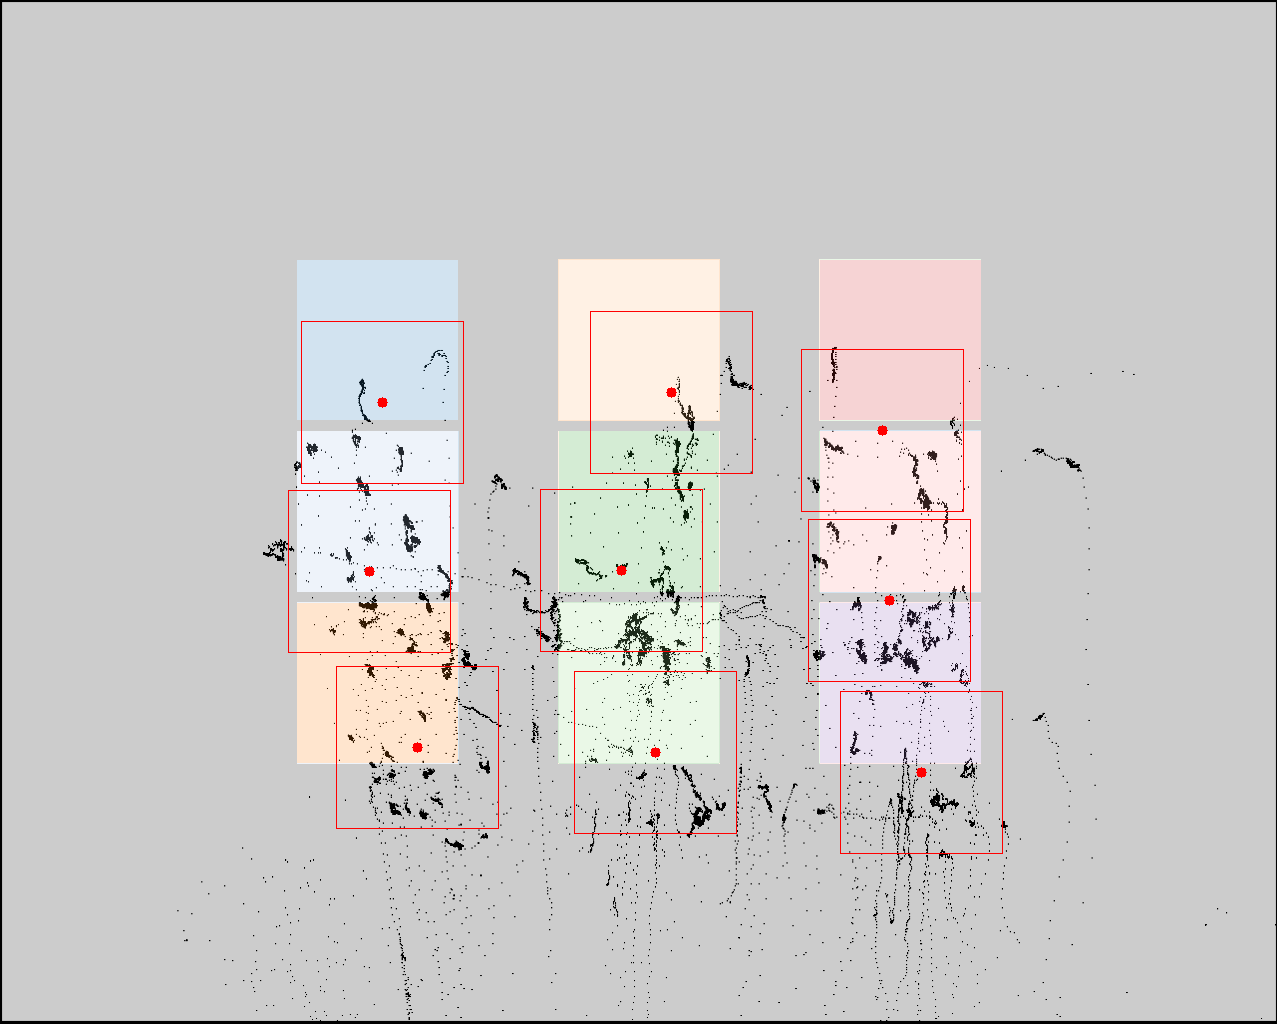

The data file committed next to this chart (first rows):
click0, click1, click2, click3, click4, click5, click6, click7, click8
382, 369, 417, 671, 621, 655, 882, 889, 921
402, 571, 747, 392, 570, 752, 430, 600, 772
